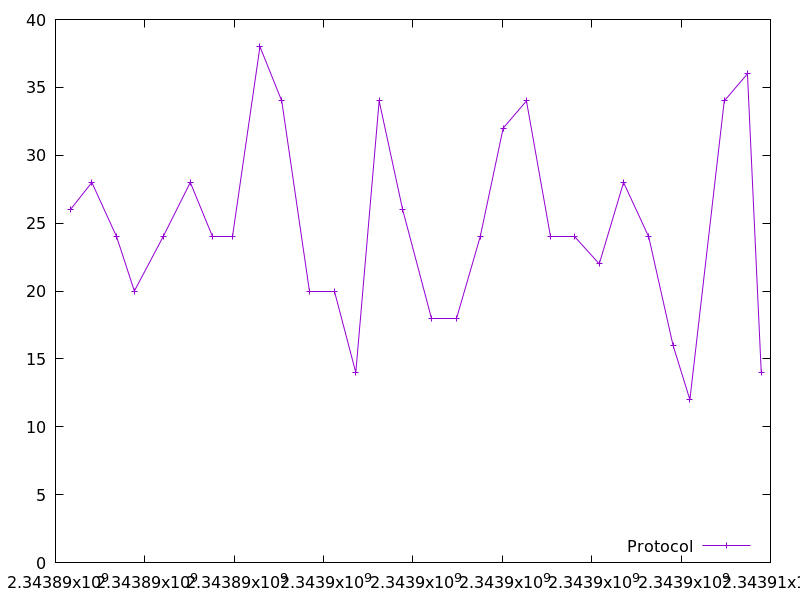

Data behind this chart, as committed beside it:
2343890333.9064417, 26.0
2343890813, 28.0
2343891368, 24.0
2343891765, 20.0
2343892408, 24.0
2343893017, 28.0
2343893523, 24.0
2343893972, 24.0
2343894576, 38.0
2343895063, 34.0
2343895684, 20.0
2343896233, 20.0
2343896721, 14.0
2343897243, 34.0
2343897769, 26.0
2343898408, 18.0
2343898978, 18.0
2343899505, 24.0
2343900019, 32.0
2343900539, 34.0
2343901068, 24.0
2343901615, 24.0
2343902169, 22.0
2343902713, 28.0
2343903275, 24.0
2343903821, 16.0
2343904197, 12.0
2343904966, 34.0
2343905486, 36.0
2343905794, 14.0
